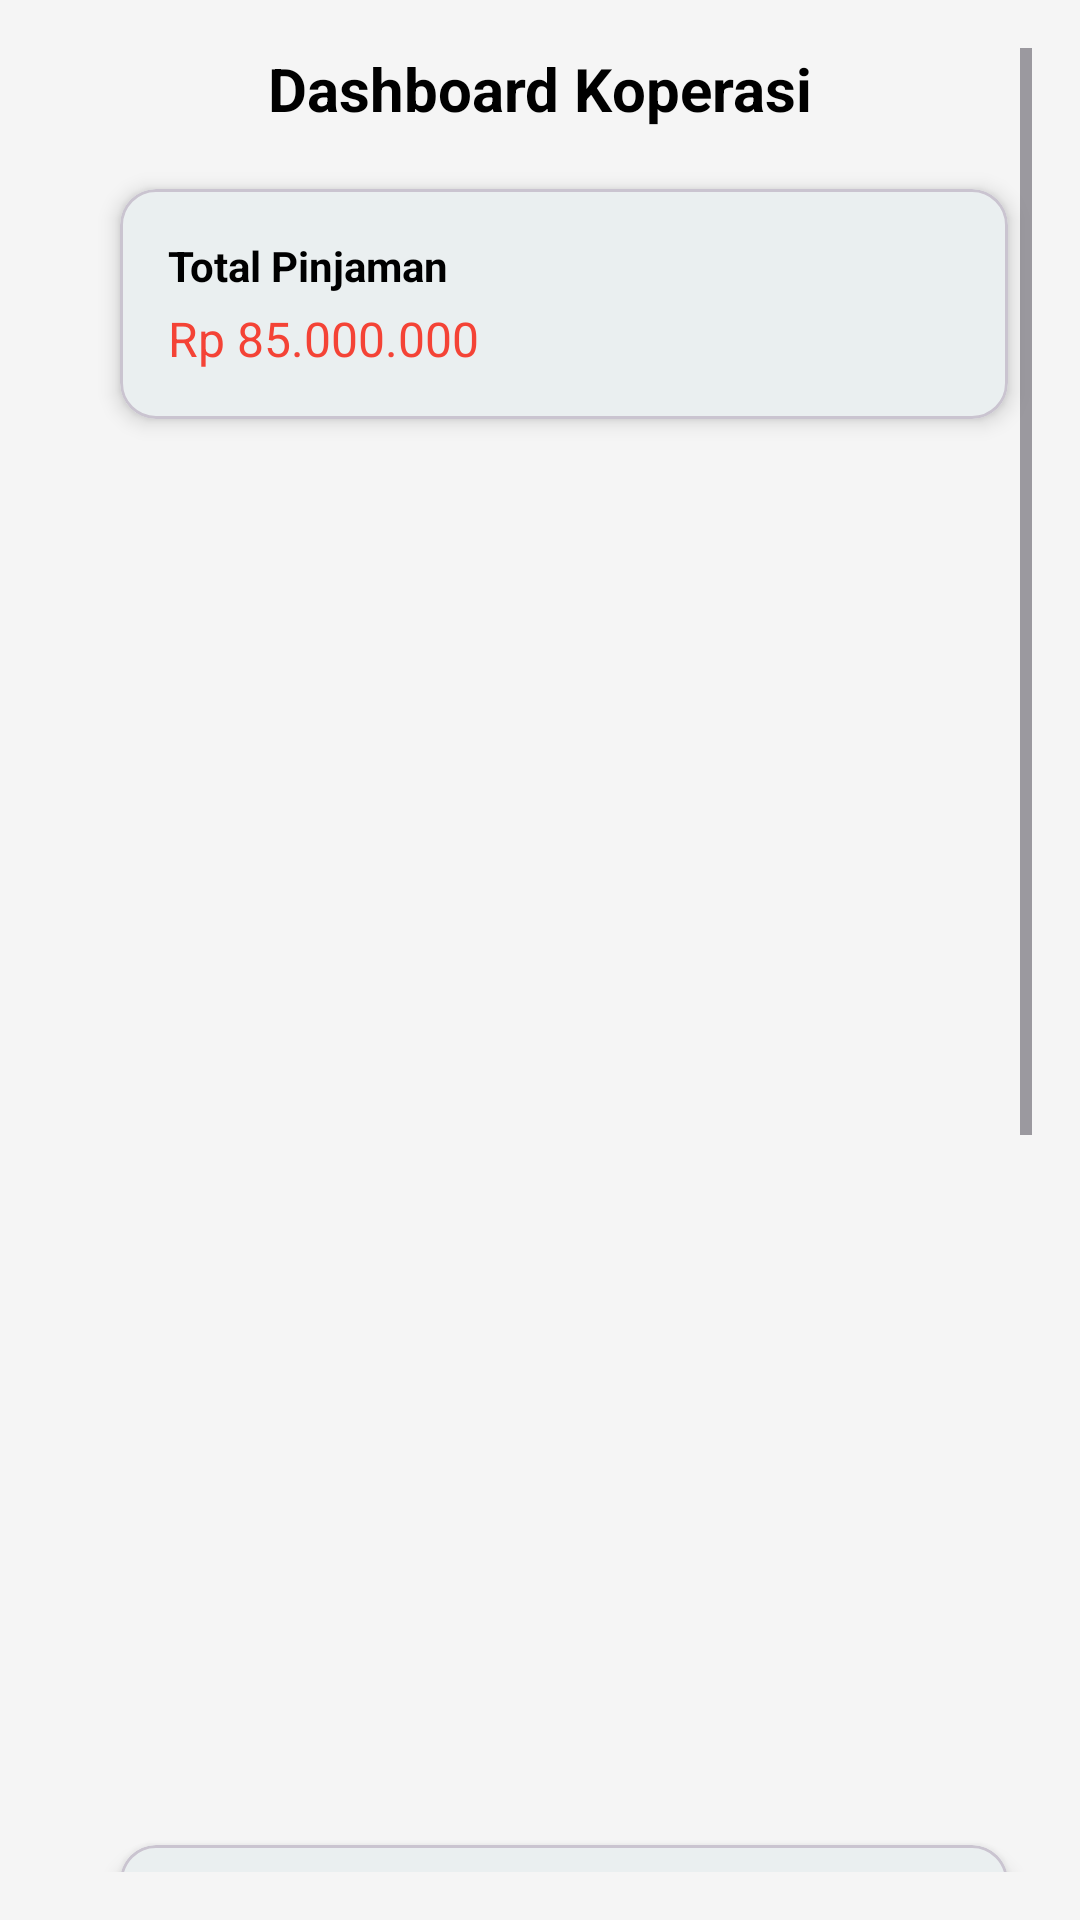

This screen was rendered from an Android layout file. Write that file and the resources it references.
<!-- AndroidManifest.xml: application theme Theme.MAP_MID_TERM -->
<!-- res/layout/fragment_admin_home.xml -->
<?xml version="1.0" encoding="utf-8"?>
<ScrollView xmlns:android="http://schemas.android.com/apk/res/android"
    xmlns:app="http://schemas.android.com/apk/res-auto"
    android:layout_width="match_parent"
    android:layout_height="match_parent"
    android:padding="16dp"
    android:background="@color/background_light">

    <LinearLayout
        android:orientation="vertical"
        android:layout_width="match_parent"
        android:layout_height="wrap_content"
        android:gravity="center_horizontal"
        android:dividerPadding="8dp"
        android:showDividers="middle">

        
        <TextView
            android:text="Dashboard Koperasi"
            android:textSize="20sp"
            android:textStyle="bold"
            android:layout_marginBottom="12dp"
            android:layout_width="wrap_content"
            android:layout_height="wrap_content"
            android:textColor="@color/black" />

        
        <GridLayout
            android:layout_width="match_parent"
            android:layout_height="wrap_content"
            android:columnCount="2"
            android:alignmentMode="alignMargins"
            android:rowOrderPreserved="false"
            android:columnOrderPreserved="false"
            android:layout_marginBottom="16dp">

            
            <com.google.android.material.card.MaterialCardView
                android:layout_width="0dp"
                android:layout_height="wrap_content"
                android:layout_margin="8dp"
                android:layout_columnSpan="1"
                android:layout_gravity="fill_horizontal"
                app:cardElevation="4dp"
                app:cardCornerRadius="12dp">

                <LinearLayout
                    android:orientation="vertical"
                    android:padding="16dp"
                    android:layout_width="match_parent"
                    android:layout_height="wrap_content">
a
                    <TextView
                        android:text="Total Simpanan"
                        android:textStyle="bold"
                        android:textColor="@color/black"
                        android:layout_width="wrap_content"
                        android:layout_height="wrap_content" />

                    <TextView
                        android:id="@+id/tvTotalSimpanan"
                        android:text="Rp 120.000.000"
                        android:textSize="16sp"
                        android:textColor="@color/teal_700"
                        android:layout_marginTop="4dp"
                        android:layout_width="wrap_content"
                        android:layout_height="wrap_content" />
                </LinearLayout>
            </com.google.android.material.card.MaterialCardView>

            
            <com.google.android.material.card.MaterialCardView
                android:layout_width="0dp"
                android:layout_height="wrap_content"
                android:layout_margin="8dp"
                android:layout_columnSpan="1"
                android:layout_gravity="fill_horizontal"
                app:cardElevation="4dp"
                app:cardCornerRadius="12dp">

                <LinearLayout
                    android:orientation="vertical"
                    android:padding="16dp"
                    android:layout_width="match_parent"
                    android:layout_height="wrap_content">

                    <TextView
                        android:text="Total Pinjaman"
                        android:textStyle="bold"
                        android:textColor="@color/black"
                        android:layout_width="wrap_content"
                        android:layout_height="wrap_content" />

                    <TextView
                        android:id="@+id/tvTotalPinjaman"
                        android:text="Rp 85.000.000"
                        android:textSize="16sp"
                        android:textColor="@color/red"
                        android:layout_marginTop="4dp"
                        android:layout_width="wrap_content"
                        android:layout_height="wrap_content" />
                </LinearLayout>
            </com.google.android.material.card.MaterialCardView>

            
            <com.google.android.material.card.MaterialCardView
                android:layout_width="0dp"
                android:layout_height="wrap_content"
                android:layout_margin="8dp"
                android:layout_columnSpan="1"
                android:layout_gravity="fill_horizontal"
                app:cardElevation="4dp"
                app:cardCornerRadius="12dp">

                <LinearLayout
                    android:orientation="vertical"
                    android:padding="16dp"
                    android:layout_width="match_parent"
                    android:layout_height="wrap_content">

                    <TextView
                        android:text="Saldo Kas"
                        android:textStyle="bold"
                        android:textColor="@color/black"
                        android:layout_width="wrap_content"
                        android:layout_height="wrap_content" />

                    <TextView
                        android:id="@+id/tvSaldoKas"
                        android:text="Rp 35.000.000"
                        android:textSize="16sp"
                        android:textColor="@color/green"
                        android:layout_marginTop="4dp"
                        android:layout_width="wrap_content"
                        android:layout_height="wrap_content" />
                </LinearLayout>
            </com.google.android.material.card.MaterialCardView>

            
            <com.google.android.material.card.MaterialCardView
                android:layout_width="0dp"
                android:layout_height="wrap_content"
                android:layout_margin="8dp"
                android:layout_columnSpan="1"
                android:layout_gravity="fill_horizontal"
                app:cardElevation="4dp"
                app:cardCornerRadius="12dp">

                <LinearLayout
                    android:orientation="vertical"
                    android:padding="16dp"
                    android:layout_width="match_parent"
                    android:layout_height="wrap_content">

                    <TextView
                        android:text="Laba Bersih"
                        android:textStyle="bold"
                        android:textColor="@color/black"
                        android:layout_width="wrap_content"
                        android:layout_height="wrap_content" />

                    <TextView
                        android:id="@+id/tvLabaBersih"
                        android:text="Rp 15.000.000"
                        android:textSize="16sp"
                        android:textColor="@color/purple_700"
                        android:layout_marginTop="4dp"
                        android:layout_width="wrap_content"
                        android:layout_height="wrap_content" />
                </LinearLayout>
            </com.google.android.material.card.MaterialCardView>

        </GridLayout>

    </LinearLayout>
</ScrollView>
<!-- resources referenced by this layout -->
<resources>
  <color name="background_light">#F5F5F5</color>
  <color name="black">#FF000000</color>
  <color name="green">#4CAF50</color>
  <color name="purple_700">#7B1FA2</color>
  <color name="red">#F44336</color>
  <color name="teal_700">#018786</color>
  <style name="Theme.MAP_MID_TERM" parent="Base.Theme.MAP_MID_TERM" />
  <style name="Base.Theme.MAP_MID_TERM" parent="Theme.Material3.DayNight.NoActionBar">
          
          <item name="colorPrimary">@color/prim</item>
          <item name="colorSecondary">@color/sec</item>
          <item name="android:statusBarColor">@color/prim</item>
          <item name="android:navigationBarColor">@color/white</item>
      </style>
  <color name="prim">#2fa660</color>
  <color name="sec">#0a5532</color>
  <color name="white">#FFFFFFFF</color>
</resources>
